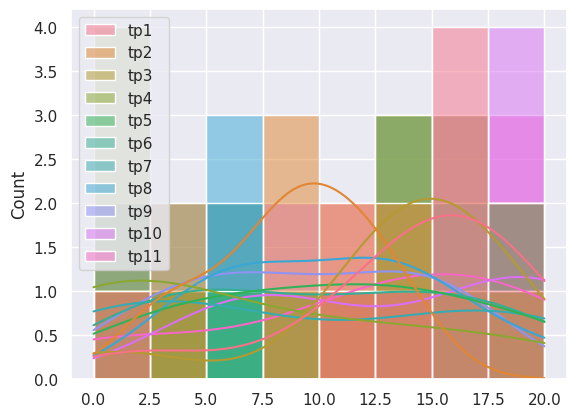

Generate this figure with matplotlib:
import seaborn as sns
import pandas as pd
import numpy as np
import random
import matplotlib.pyplot as plt
# on déclare le dictionnaire des élèves
dicEleves = {
    'titi': {'notes': {'tp1': 10, 'tp2': 13, 'tp3': 17}, 'appréciation': 'moyenne'},
    'toto': {'notes': {'tp1': 19, 'tp2': 11, 'tp3': 14}, 'appréciation': 'Très Bien'},
    'tata': {'notes': {'tp1': 15, 'tp2': 8, 'tp3': 13}, 'appréciation': 'Bonne'},
    'tutu': {'notes': {'tp1': 15, 'tp2': 13, 'tp3': 12}, 'appréciation': 'Bonne'},
}

# on ajoute des élèves
for i in range(5, 10):
    dicEleves['eleve' + str(i)] = {
        'notes': {'tp1': random.randint(0, 20), 'tp2': random.randint(0, 20), 'tp3': random.randint(0, 20)},
        'appréciation': 'Bonne'}

# ajoute des notes aléatoire aux élèves
# on boucle sur les élèves
for eleve in dicEleves:
    # on boucle sur les notes de chaque élève
    for i in range(4, 12):
        # on ajoute une note aléatoire
        dicEleves[eleve]['notes']['tp' + str(i)] = random.randint(0, 20)

# Création du DataFrame
df = pd.DataFrame.from_dict(dicEleves, orient='index')
# Sélection des colonnes des notes des TP
df_notes = df['notes'].apply(pd.Series)

df_final = df_notes
columnsList = []
for i in range(1, 12) :
 	columnsList.append('tp'+str(i))
 # Renommer les colonnes
df_notes.columns = columnsList

# Concaténer le DataFrame initial et les notes des TP
df_final = pd.concat([df, df_notes], axis=1)
df_final.drop('appréciation', axis=1, inplace=True)
df_final.drop('notes', axis=1, inplace=True)


print(df_final.info())

sns.set_theme()
sns.histplot(df_final, kde=True)
plt.show()